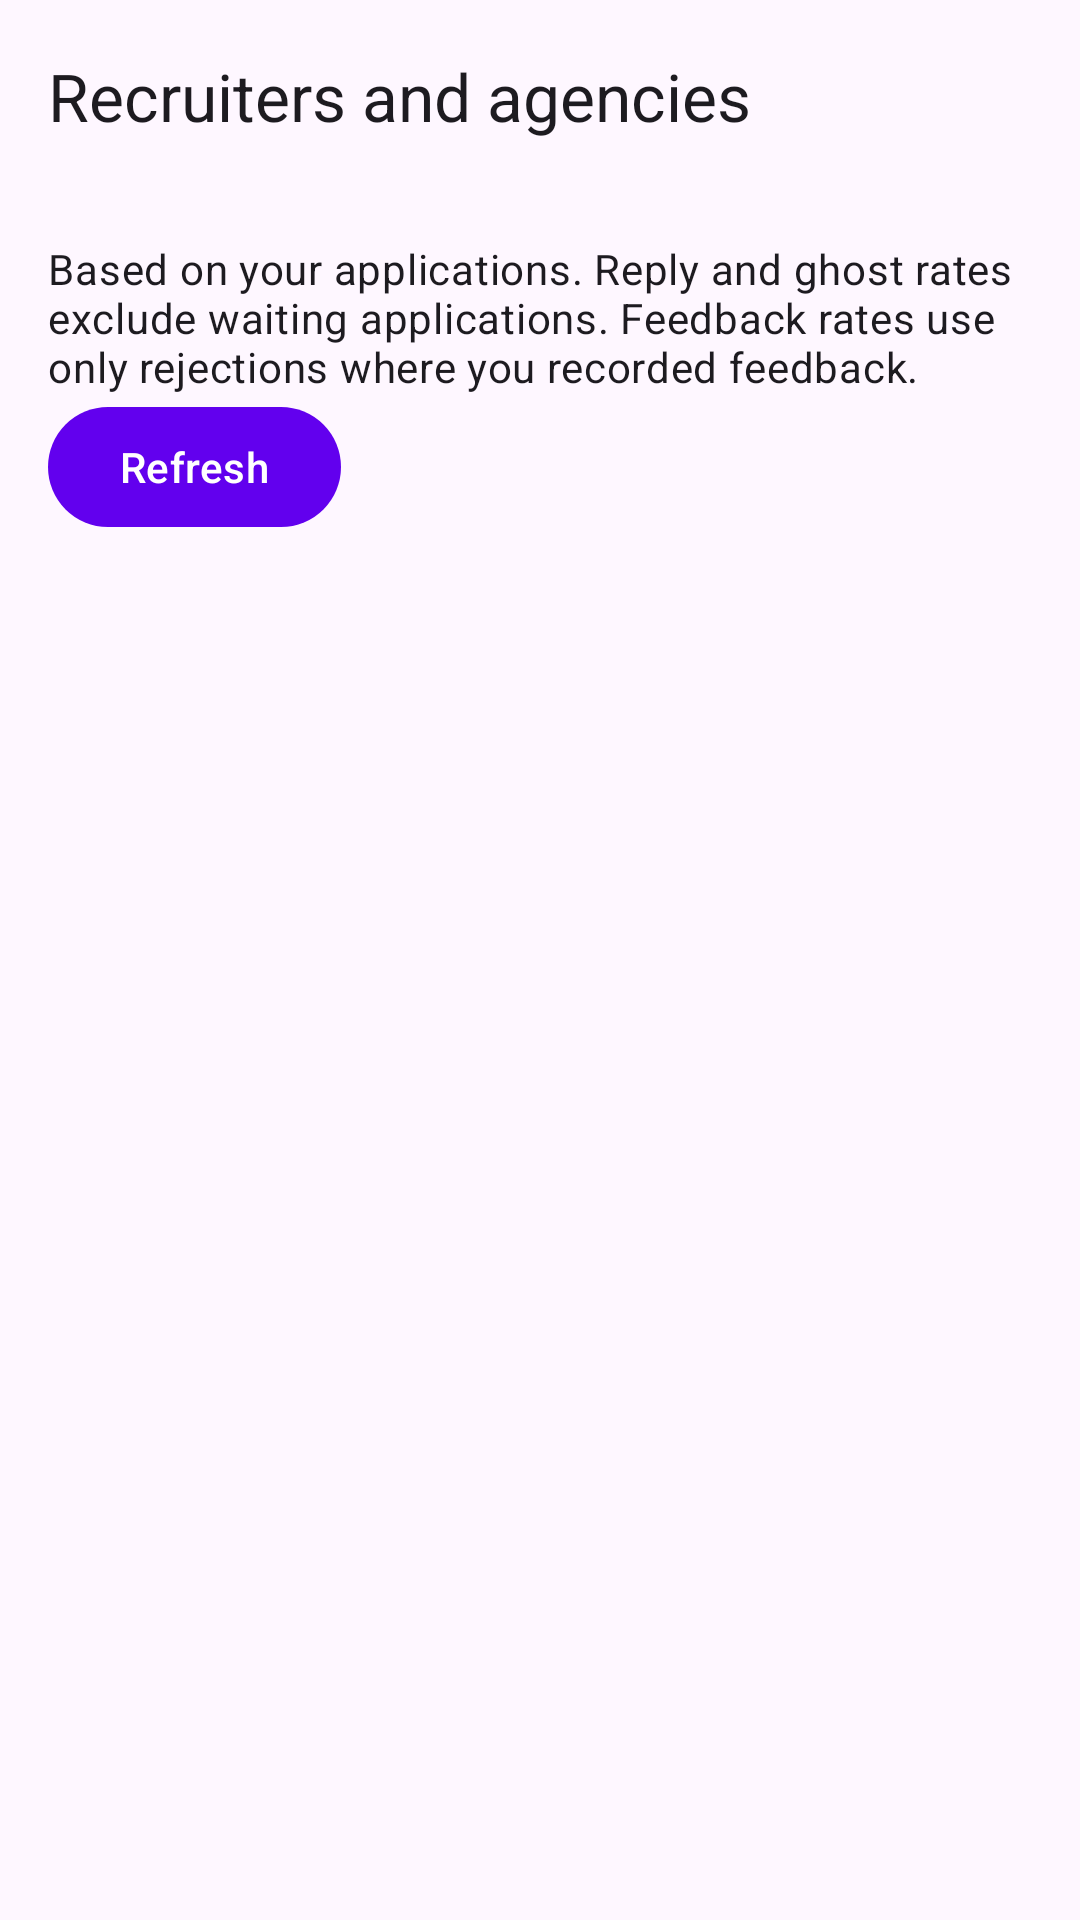

This screen was rendered from an Android layout file. Write that file and the resources it references.
<!-- AndroidManifest.xml: application theme Theme.Android -->
<!-- res/layout/activity_recruiters.xml -->
<?xml version="1.0" encoding="utf-8"?>
<LinearLayout xmlns:android="http://schemas.android.com/apk/res/android" xmlns:app="http://schemas.android.com/apk/res-auto" android:layout_width="match_parent" android:layout_height="match_parent" android:orientation="vertical" android:fitsSystemWindows="true">
<com.google.android.material.appbar.MaterialToolbar android:id="@+id/toolbar" android:layout_width="match_parent" android:layout_height="?attr/actionBarSize" app:title="Recruiters and agencies" app:navigationIcon="@drawable/ic_arrow_back"/>
<androidx.core.widget.NestedScrollView android:layout_width="match_parent" android:layout_height="match_parent">
<LinearLayout android:layout_width="match_parent" android:layout_height="wrap_content" android:orientation="vertical" android:padding="16dp">
<TextView android:layout_width="match_parent" android:layout_height="wrap_content" android:text="Based on your applications. Reply and ghost rates exclude waiting applications. Feedback rates use only rejections where you recorded feedback." android:textAppearance="?attr/textAppearanceBodyMedium"/>
<com.google.android.material.button.MaterialButton android:id="@+id/buttonRefreshRecruiters" android:layout_width="wrap_content" android:layout_height="wrap_content" android:text="Refresh"/>
<TextView android:id="@+id/textRecruiterStatus" android:layout_width="match_parent" android:layout_height="wrap_content" android:accessibilityLiveRegion="polite"/>
<LinearLayout android:id="@+id/recruiterRecords" android:layout_width="match_parent" android:layout_height="wrap_content" android:orientation="vertical"/>
</LinearLayout></androidx.core.widget.NestedScrollView></LinearLayout>
<!-- resources referenced by this layout -->
<resources>
  <style name="Theme.Android" parent="Theme.Material3.DayNight.NoActionBar">
          
          <item name="colorPrimary">@color/purple_500</item>
          <item name="colorPrimaryContainer">@color/purple_200</item>
          <item name="colorOnPrimary">@color/white</item>
          
          <item name="colorSecondary">@color/teal_200</item>
          <item name="colorSecondaryContainer">@color/teal_200</item>
          <item name="colorOnSecondary">@color/black</item>
          
          <item name="android:statusBarColor">?attr/colorSurface</item>
          <item name="android:windowLightStatusBar">true</item>
      </style>
  <color name="purple_500">#FF6200EE</color>
  <color name="purple_200">#FFBB86FC</color>
  <color name="white">#FFFFFFFF</color>
  <color name="teal_200">#FF03DAC5</color>
  <color name="black">#FF000000</color>
</resources>
